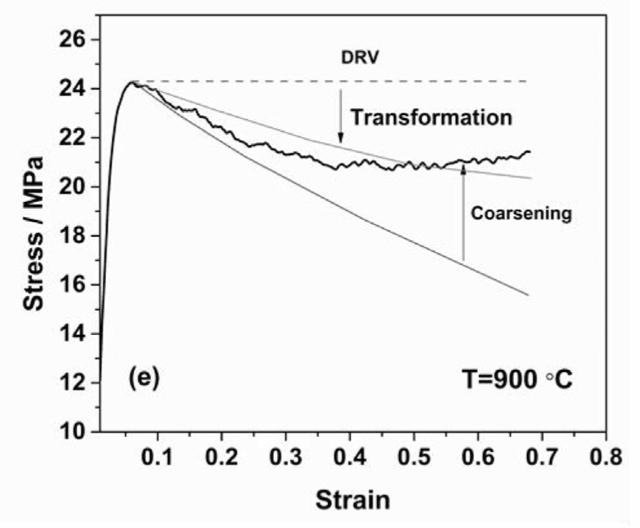

The table this chart was drawn from, first rows:
0.006898551, 16.91504185
0.003988, 14.89
0.01423, 20.06
0.001785, 14.35
0.006006, 16.07
0.00495, 15.52
0.008116, 17.44
0.01075, 18.56
0.01234, 19.32
0.01656, 20.79
0.0184, 21.39
0.01999, 21.9
0.02315, 22.47
0.02711, 23.06
0.03265, 23.57
0.04452, 24.12
0.06035, 24.11
0.07802, 24.02
0.09675, 23.67
0.1126, 23.32
0.13, 23.16
0.1474, 23.1
0.1648, 22.79
0.1822, 22.47
0.1996, 22.27
0.217, 21.94
0.2345, 21.71
0.2519, 21.74
0.2693, 21.62
0.2867, 21.39
0.3041, 21.34
0.3215, 21.24
0.3389, 21.13
0.3563, 20.89
0.3737, 20.8
0.3911, 20.88
0.4086, 20.95
0.426, 21.02
0.4434, 20.83
0.4608, 20.74
0.4782, 20.87
0.4956, 20.85
0.513, 20.86
0.5288, 20.87
0.5494, 20.9
0.5682, 20.91
0.5836, 21
0.6017, 21.05
0.6191, 21.06
0.6365, 21.16
0.6539, 21.19
0.6713, 21.34
